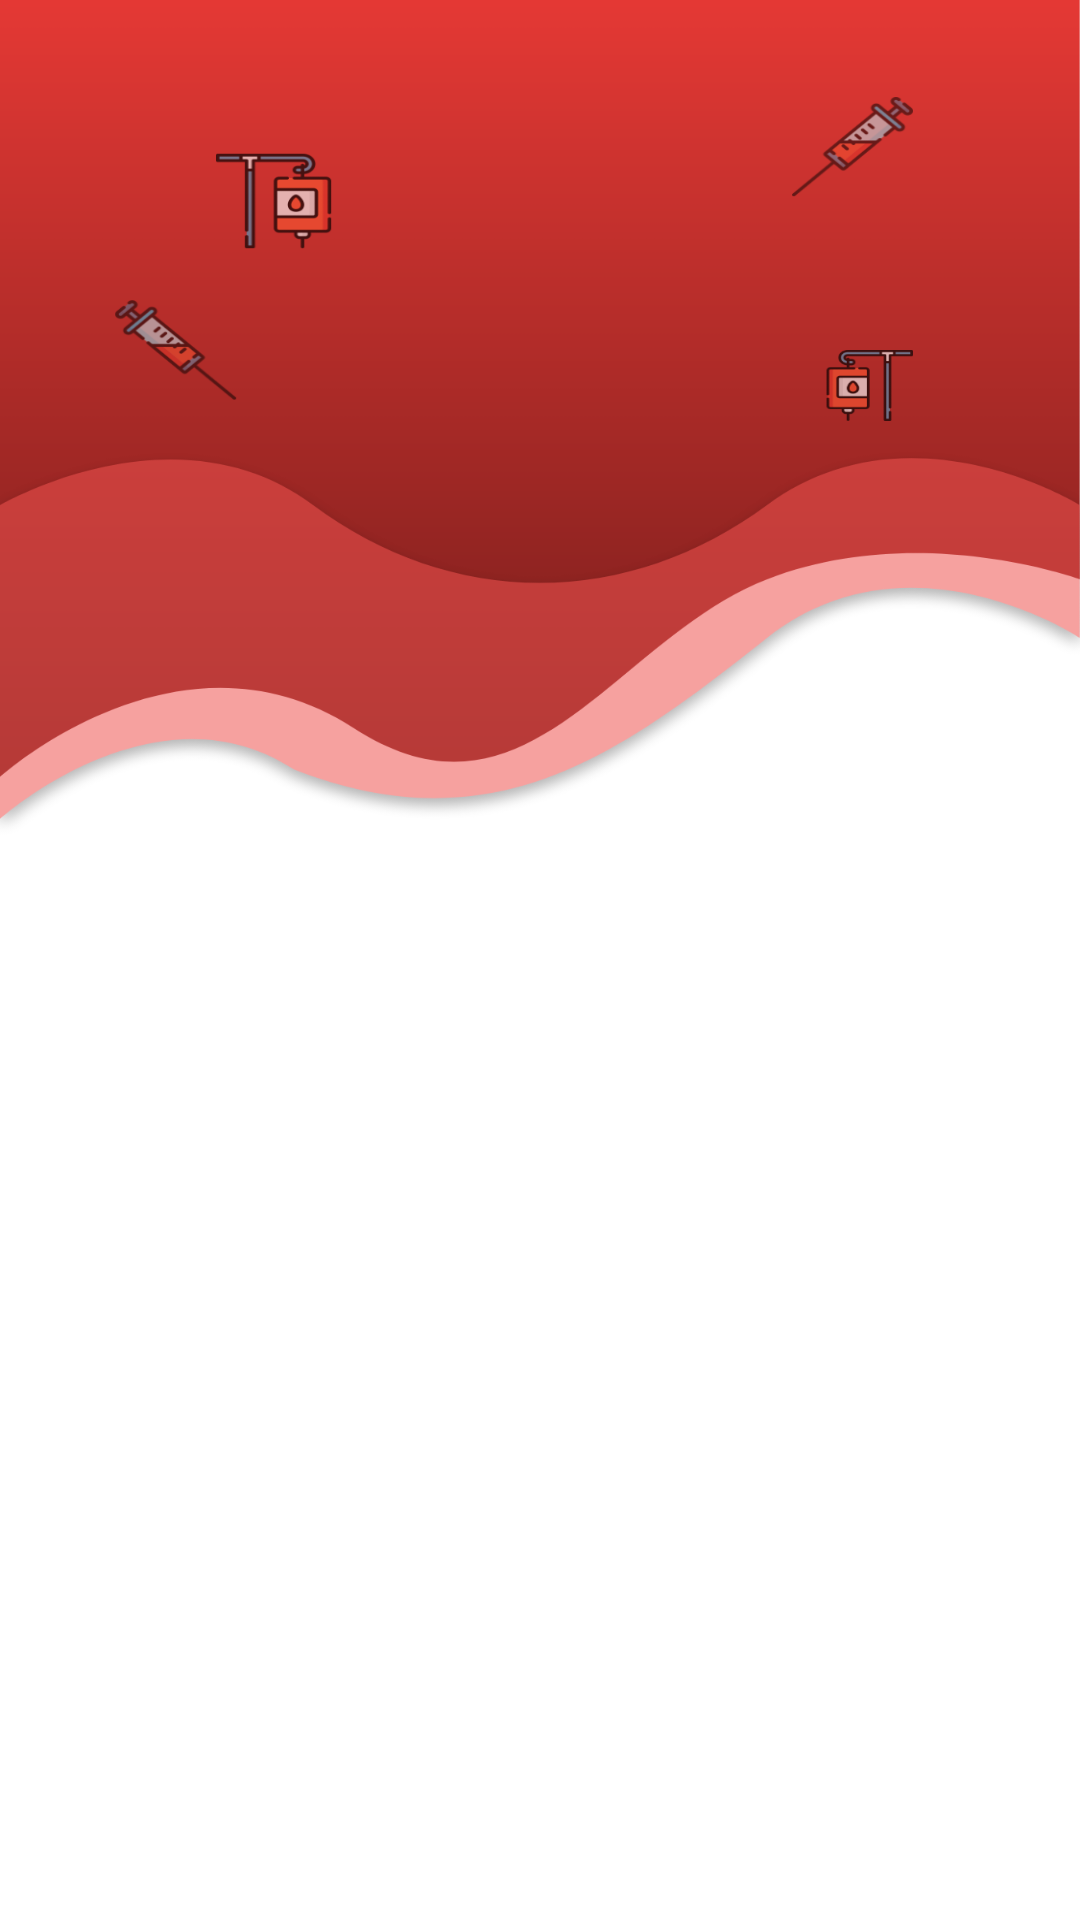

Write the Android layout XML for this screen, with the resource values it uses.
<!-- AndroidManifest.xml: application theme AppTheme -->
<!-- res/layout/activity_login.xml -->
<?xml version="1.0" encoding="utf-8"?>
<androidx.constraintlayout.widget.ConstraintLayout xmlns:android="http://schemas.android.com/apk/res/android"
    xmlns:app="http://schemas.android.com/apk/res-auto"
    xmlns:tools="http://schemas.android.com/tools"
    android:layout_width="match_parent"
    android:layout_height="match_parent"
    android:background="@drawable/Login"
    tools:context=".Activities.LoginActivity">

</androidx.constraintlayout.widget.ConstraintLayout>
<!-- resources referenced by this layout -->
<resources>
  <!-- drawable Login: png bitmap (drawable-hdpi, 44131 bytes) -->
  <style name="AppTheme" parent="Theme.AppCompat.Light.NoActionBar">
          
          <item name="colorPrimary">@color/colorPrimary</item>
          <item name="colorPrimaryDark">@color/colorPrimaryDark</item>
          <item name="colorAccent">@color/colorAccent</item>
      </style>
  <color name="colorPrimary">#E53935</color>
  <color name="colorPrimaryDark">#E53935</color>
  <color name="colorAccent">#0091EA</color>
</resources>
